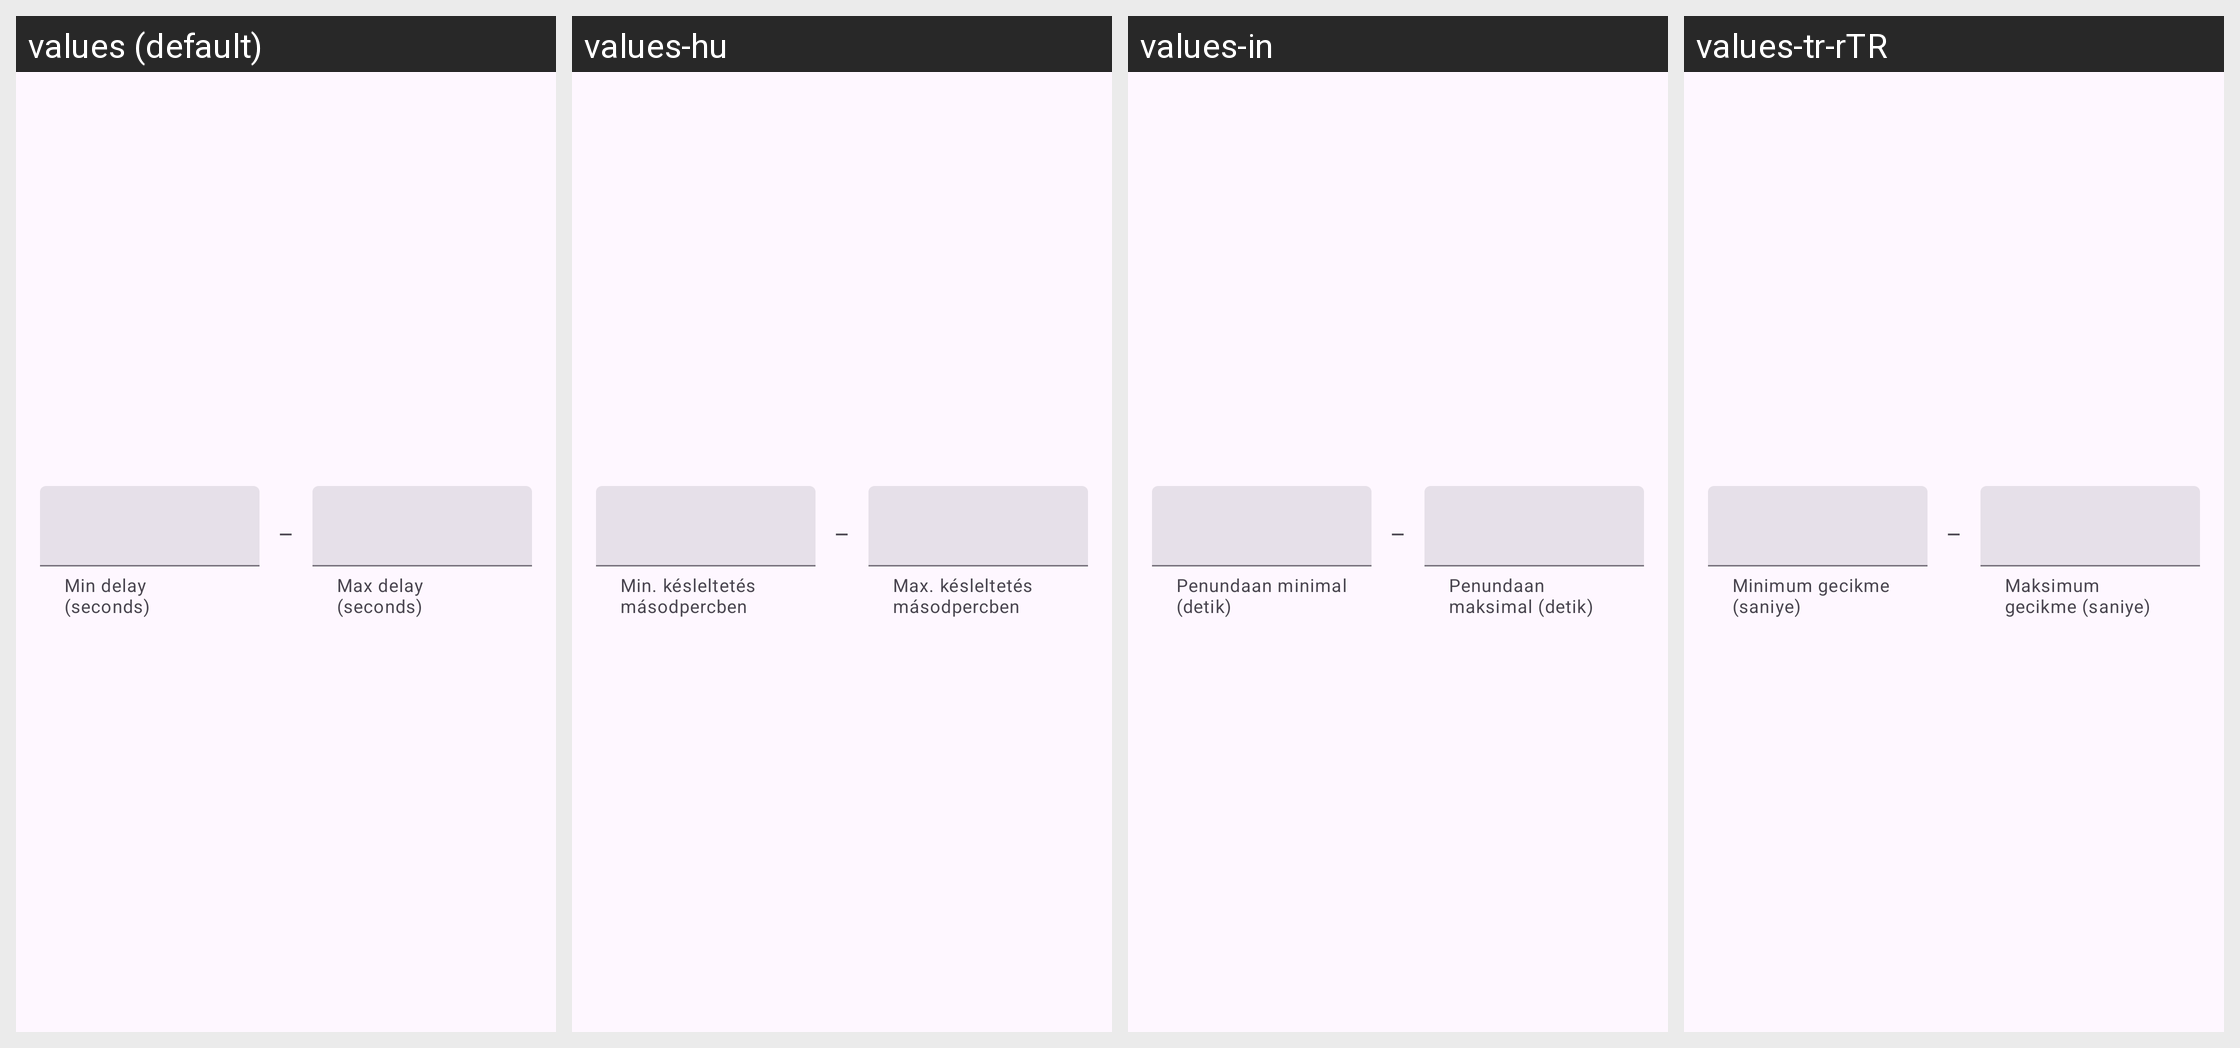

For this localized Android screen grid, give each drawn string resource with its value in every locale shown.
Android screen res/layout/download_delay_preference_dialog.xml rendered under 4 locales, left to right: values (default), values-hu, values-in, values-tr-rTR. Device: Nexus 5 (rendered at 1080×1920; each locale shown at half size, 540×960, under a caption strip naming it); theme BaseTheme.
Other locales in the repository, not shown: values-ar, values-arq, values-arz, values-as, values-az, values-bg, values-bn, values-bn-rIN, values-bs, values-ca, values-ckb, values-cs, values-de, values-el, values-enm, values-es, values-et, values-fa, values-fi, values-fil, values-fr, values-ha, values-hi, values-hr, values-is, values-it, values-iw, values-ja, values-ji, values-jv, values-ka, values-kab, values-km, values-ko, values-kxm, values-lv, values-mk, values-ml, values-mr, values-mrh, values-ms, values-my, values-nb-rNO, values-nl, values-nn, values-or, values-pa, values-pl, values-pt, values-pt-rBR, values-ro, values-ru, values-sa, values-si, values-sk, values-sl, values-so, values-sq-rAL, values-sr, values-sv, values-sw, values-ta, values-te, values-th, values-tts, values-uk, values-ur, values-uz, values-vi, values-zh-rCN, values-zh-rTW.
Strings drawn on this screen, with the default value and each locale's value (text and hints the layout hard-codes, and strings that could not be matched under every locale, appear in the picture but are not listed):

min_delay
  values: Min delay (seconds)
  values-hu: Min. késleltetés másodpercben
  values-in: Penundaan minimal (detik)
  values-tr-rTR: Minimum gecikme (saniye)

max_delay
  values: Max delay (seconds)
  values-hu: Max. késleltetés másodpercben
  values-in: Penundaan maksimal (detik)
  values-tr-rTR: Maksimum gecikme (saniye)
